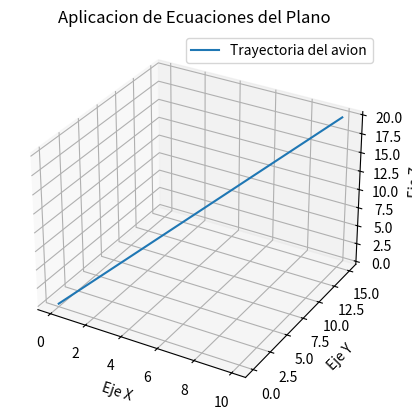

Write the Python code that produced this figure.
# ============================================================
# ECUACIONES PARAMETRICAS Y PLANOS
# ============================================================
# Trabajo de Geometria Analitica en Python
#
# Temas:
# 1. Ecuaciones parametricas
# 2. Ecuacion cartesiana del plano
# 3. Interseccion entre recta y plano
# 4. Aplicacion practica
#
# Bibliotecas utilizadas:
# - NumPy
# - SymPy
# - Matplotlib
# ============================================================

# ============================================================
# IMPORTACION DE BIBLIOTECAS
# ============================================================

import numpy as np
import sympy as sp
import matplotlib.pyplot as plt

# ============================================================
# 1. ECUACIONES PARAMETRICAS
# ============================================================

print("\n================================================")
print("1. ECUACIONES PARAMETRICAS")
print("================================================")

# ------------------------------------------------------------
# EJERCICIO 1
# ------------------------------------------------------------

print("\nEJERCICIO 1")

# Punto de la recta
P1 = np.array([1, 2, 3])

# Vector direccion
D1 = np.array([2, -1, 4])

print("Punto:", P1)
print("Direccion:", D1)

print("Ecuaciones parametricas:")
print("x = 1 + 2t")
print("y = 2 - t")
print("z = 3 + 4t")

# ------------------------------------------------------------
# EJERCICIO 2
# ------------------------------------------------------------

print("\nEJERCICIO 2")

P2 = np.array([0, 1, -2])
D2 = np.array([3, 5, 1])

print("Punto:", P2)
print("Direccion:", D2)

print("x = 3t")
print("y = 1 + 5t")
print("z = -2 + t")

# ------------------------------------------------------------
# EJERCICIO 3
# ------------------------------------------------------------

print("\nEJERCICIO 3")

P3 = np.array([2, -1, 0])
D3 = np.array([1, 4, -3])

print("Punto:", P3)
print("Direccion:", D3)

print("x = 2 + t")
print("y = -1 + 4t")
print("z = -3t")

# ------------------------------------------------------------
# EJERCICIO 4
# ------------------------------------------------------------

print("\nEJERCICIO 4")

P4 = np.array([-2, 3, 1])
D4 = np.array([5, -2, 6])

print("Punto:", P4)
print("Direccion:", D4)

print("x = -2 + 5t")
print("y = 3 - 2t")
print("z = 1 + 6t")

# ------------------------------------------------------------
# EJERCICIO 5
# ------------------------------------------------------------

print("\nEJERCICIO 5")

P5 = np.array([4, 0, -1])
D5 = np.array([-3, 2, 5])

print("Punto:", P5)
print("Direccion:", D5)

print("x = 4 - 3t")
print("y = 2t")
print("z = -1 + 5t")

# ============================================================
# 2. ECUACION CARTESIANA DEL PLANO
# ============================================================

print("\n================================================")
print("2. ECUACION CARTESIANA DEL PLANO")
print("================================================")

# ------------------------------------------------------------
# PUNTOS A
# ------------------------------------------------------------

print("\nPUNTOS A")

# Definicion de puntos
P = sp.Point(1, -2, 3)
Q = sp.Point(4, 6, 1)
R = sp.Point(-2, 1, 1)

# Creacion del plano
plano_A = sp.Plane(P, Q, R)

print("Punto P:", P)
print("Punto Q:", Q)
print("Punto R:", R)

# Mostrar ecuacion del plano
print("Ecuacion del plano:")
print(plano_A.equation())

# ------------------------------------------------------------
# PUNTOS B
# ------------------------------------------------------------

print("\nPUNTOS B")

S = sp.Point(1, -1, 1)
T = sp.Point(2, 3, 5)
U = sp.Point(6, -4, 3)

plano_B = sp.Plane(S, T, U)

print("Punto S:", S)
print("Punto T:", T)
print("Punto U:", U)

print("Ecuacion del plano:")
print(plano_B.equation())

# ============================================================
# 3. INTERSECCION ENTRE RECTA Y PLANO
# ============================================================

print("\n================================================")
print("3. INTERSECCION ENTRE RECTA Y PLANO")
print("================================================")

# Variable simbolica
t = sp.symbols('t')

# Punto P
P = np.array([1, -1, 2])

# Vector direccion N
N = np.array([1, 2, 3])

print("\nPunto P:", P)
print("Direccion N:", N)

# Ecuaciones parametricas de la recta
x = 1 + t
y = -1 + 2*t
z = 2 + 3*t

print("\nRecta:")
print("x = 1 + t")
print("y = -1 + 2t")
print("z = 2 + 3t")

# Plano perpendicular a N
# x + 2y + 3z - 2 = 0

print("\nPlano:")
print("x + 2y + 3z - 2 = 0")

# Sustitucion en el plano
ecuacion = x + 2*y + 3*z - 2

# Resolver valor de t
valor_t = sp.solve(ecuacion, t)

print("\nValor de t:")
print(valor_t)

# Calculo del punto de interseccion
t_inter = valor_t[0]

x_inter = x.subs(t, t_inter)
y_inter = y.subs(t, t_inter)
z_inter = z.subs(t, t_inter)

print("\nPunto de interseccion:")
print("(", x_inter, ",", y_inter, ",", z_inter, ")")

# ============================================================
# 4. APLICACION PRACTICA
# ============================================================

print("\n================================================")
print("4. APLICACION PRACTICA")
print("================================================")

# Problema:
# Trayectoria de un avion en el espacio

# Punto inicial
P0 = np.array([0, 0, 0])

# Direccion del avion
direccion = np.array([2, 3, 4])

print("\nPunto inicial:", P0)
print("Direccion:", direccion)

# Parametro
t = np.linspace(0, 5, 100)

# Coordenadas de la trayectoria
x = P0[0] + direccion[0] * t
y = P0[1] + direccion[1] * t
z = P0[2] + direccion[2] * t

# ============================================================
# GRAFICA 3D
# ============================================================

# Crear figura
fig = plt.figure()

# Crear espacio 3D
ax = fig.add_subplot(111, projection='3d')

# Dibujar trayectoria
ax.plot(x, y, z, label='Trayectoria del avion')

# Etiquetas
ax.set_xlabel('Eje X')
ax.set_ylabel('Eje Y')
ax.set_zlabel('Eje Z')

# Titulo
plt.title("Aplicacion de Ecuaciones del Plano")

# Leyenda
ax.legend()

# Mostrar grafica
plt.show()
